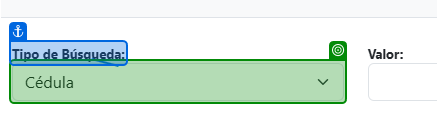
Task: Procesamiento consulta multas ant
Workflow: ConsultaMultas

Step 1: check 'Tipo de Búsqueda'

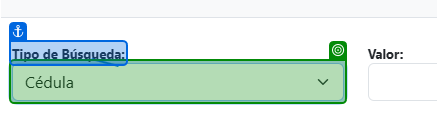
Step 2: select "TipoBusqueda" in 'Tipo de Búsqueda'

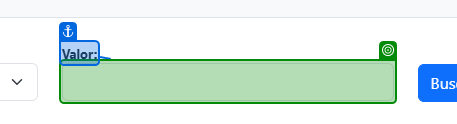
Step 3: type "in_TransactionItem.SpecificContent["IDENTIFICACION"].ToString()" into 'Valor'

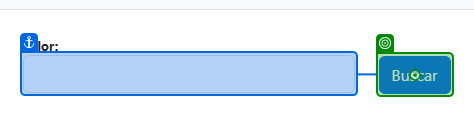
Step 4: click on 'Buscar'

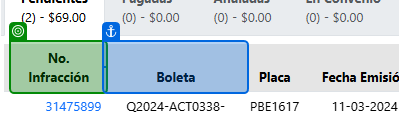
Step 5: check 'No. Infracción'

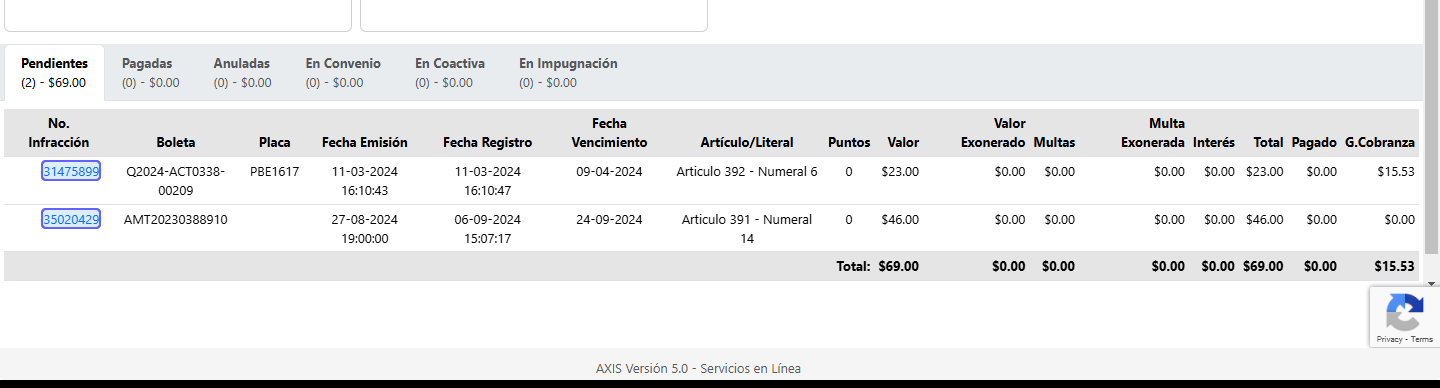
Step 6: For Each UI Element

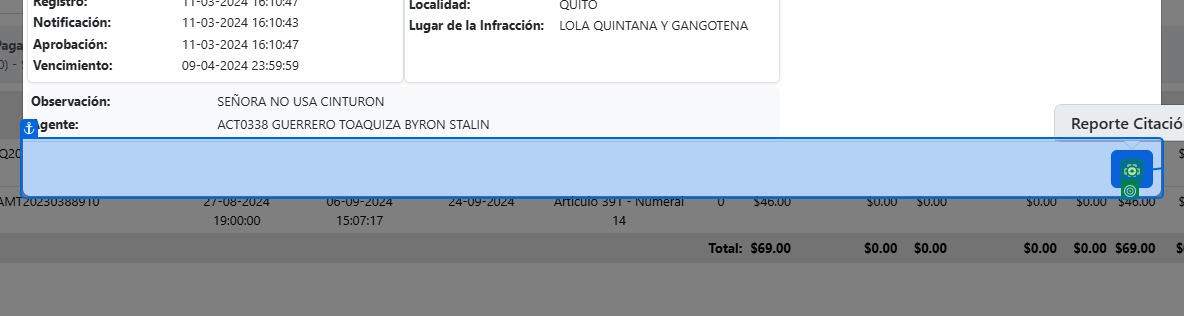
Step 7: click

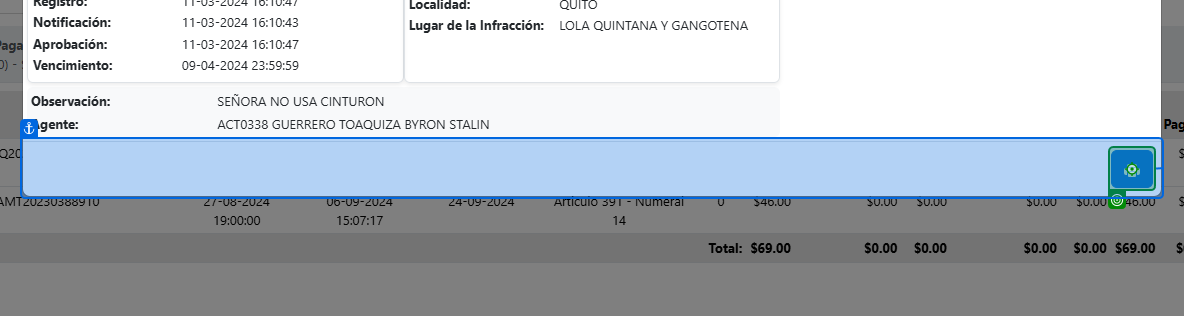
Step 8: Button 'BUTTON btn_imprimir'

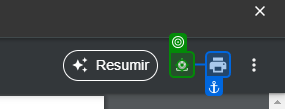
Step 9: click on 'grouping'